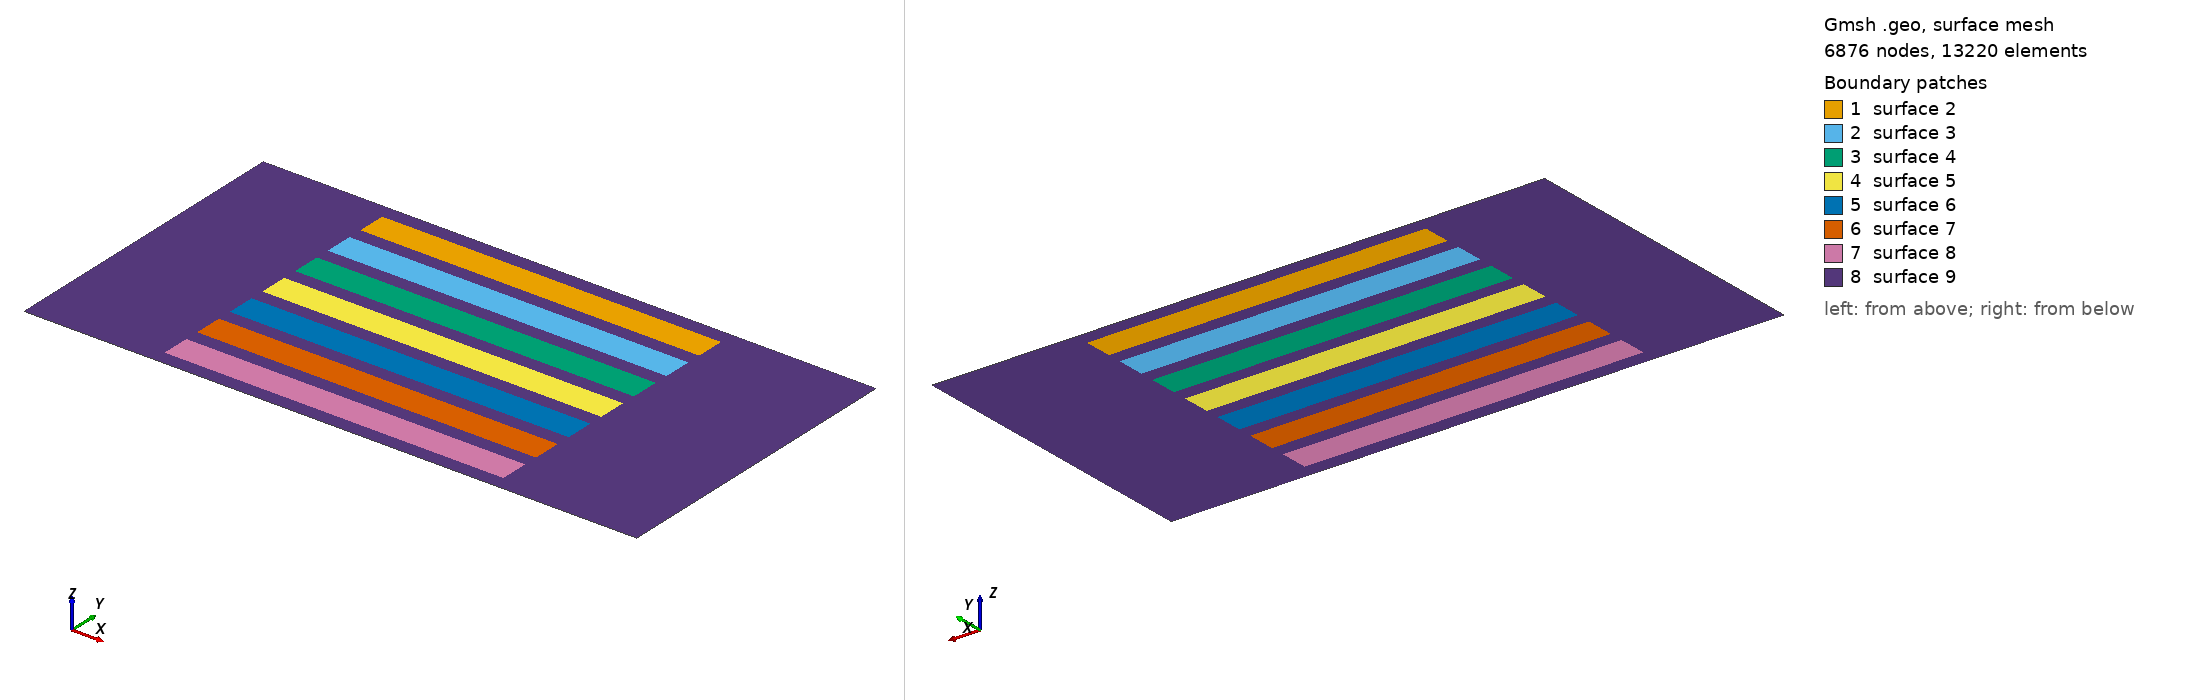

Gmsh geometry script, surface-meshed: 6876 nodes, 13220 surface elements. Boundary patches (legend numbers): 1 surface 2, 2 surface 3, 3 surface 4, 4 surface 5, 5 surface 6, 6 surface 7, 7 surface 8, 8 surface 9. Left view from above one corner, right view from below the opposite corner. The script declares no physical surfaces, so the legend lists its geometric surfaces. The drawing asked Gmsh for element sizes between 1% and 20% of the model's largest extent; the script's own settings can give other sizes.

=== sound2.geo (drawn) ===
d1 = 10;
Point(1) = { +1.18E+01,  +3.234375E+00, 0., d1};
Point(2) = { +1.21E+03,  +3.234375E+00, 0., d1};
Point(3) = { +1.21E+03,  +1.03234375000000E+02, 0., d1};
Point(4) = { +1.18E+01,  +1.03234375E+02, 0., d1};
Point(5) = { +1.18E+01,  +1.53234375E+02, 0., d1};
Point(6) = { +1.21E+03,  +1.53234375E+02, 0., d1};
Point(7) = { +1.21E+03,  +2.53234375E+02, 0., d1};
Point(8) = { +1.18E+01,  +2.53234375E+02, 0., d1};
Point(9) = { +1.18E+01,  -1.46765625E+02, 0., d1};
Point(10) = { +1.21E+03,  -1.46765625E+02, 0., d1};
Point(11) = { +1.21E+03,  -4.67656250E+01, 0., d1};
Point(12) = { +1.18E+01,  -4.67656250E+01, 0., d1};
Point(13) = { +1.18E+01,  -2.96765625E+02, 0., d1};
Point(14) = { +1.21E+03,  -2.96765625E+02, 0., d1};
Point(15) = { +1.21E+03,  -1.96765625E+02, 0., d1};
Point(16) = { +1.18E+01,  -1.96765625E+02, 0., d1};
Point(17) = { +1.18E+01,  -4.46765625E+02, 0., d1};
Point(18) = { +1.21E+03,  -4.46765625E+02, 0., d1};
Point(19) = { +1.21E+03,  -3.46765625E+02, 0., d1};
Point(20) = { +1.18E+01,  -3.46765625E+02, 0., d1};
Point(21) = { +1.18E+01,  -5.96765625E+02, 0., d1};
Point(22) = { +1.21E+03,  -5.96765625E+02, 0., d1};
Point(23) = { +1.21E+03,  -4.96765625E+02, 0., d1};
Point(24) = { +1.18E+01,  -4.96765625E+02, 0., d1};
Point(25) = { +1.18E+01,  -7.46765625E+02, 0., d1};
Point(26) = { +1.21E+03,  -7.46765625E+02, 0., d1};
Point(27) = { +1.21E+03,  -6.46765625E+02, 0., d1};
Point(28) = { +1.18E+01,  -6.46765625E+02, 0., d1};
Point(29) = { +1.72E+03,  +3.03234375E+02, 0., d1};
Point(30) = { -4.47E+02,  +3.03234375E+02, 0., d1};
Point(31) = { +1.72E+03,  -7.96765625E+02, 0., d1};
Point(32) = { -4.47E+02,  -7.96765625E+02, 0., d1};
Line (1) = {1, 2};
Line (2) = {2, 3};
Line (3) = {3, 4};
Line (4) = {5, 6};
Line (5) = {6, 7};
Line (6) = {7, 8};
Line (7) = {5, 6};
Line (8) = {6, 7};
Line (9) = {7, 8};
Line (10) = {9, 10};
Line (11) = {10, 11};
Line (12) = {11, 12};
Line (13) = {13, 14};
Line (14) = {14, 15};
Line (15) = {15, 16};
Line (16) = {17, 18};
Line (17) = {18, 19};
Line (18) = {19, 20};
Line (19) = {21, 22};
Line (20) = {22, 23};
Line (21) = {23, 24};
Line (22) = {25, 26};
Line (23) = {26, 27};
Line (24) = {27, 28};
Line (25) = {29, 30};
Line (26) = {31, 32};
Line (27) = {30, 32};
Line (28) = {29, 31};
Line (29) = {8, 5};
Line (30) = {4, 1};
Line (31) = {12, 9};
Line (32) = {16, 13};
Line (33) = {20, 17};
Line (34) = {24, 21};
Line (35) = {28, 25};
//+
Curve Loop(1) = {25, 27, -26, -28};
//+
// Plane Surface(1) = {1};
//+
Curve Loop(2) = {6, 29, 4, 5};
//+
Plane Surface(2) = {2};
//+
Curve Loop(3) = {3, 30, 1, 2};
//+
Plane Surface(3) = {3};
//+
Curve Loop(4) = {12, 31, 10, 11};
//+
Plane Surface(4) = {4};
//+
Curve Loop(5) = {15, 32, 13, 14};
//+
Plane Surface(5) = {5};
//+
Curve Loop(6) = {18, 33, 16, 17};
//+
Plane Surface(6) = {6};
//+
Curve Loop(7) = {21, 34, 19, 20};
//+
Plane Surface(7) = {7};
//+
Curve Loop(8) = {24, 35, 22, 23};
//+
Plane Surface(8) = {8};

Plane Surface(9) = {1,2,3,4,5,6,7,8};
